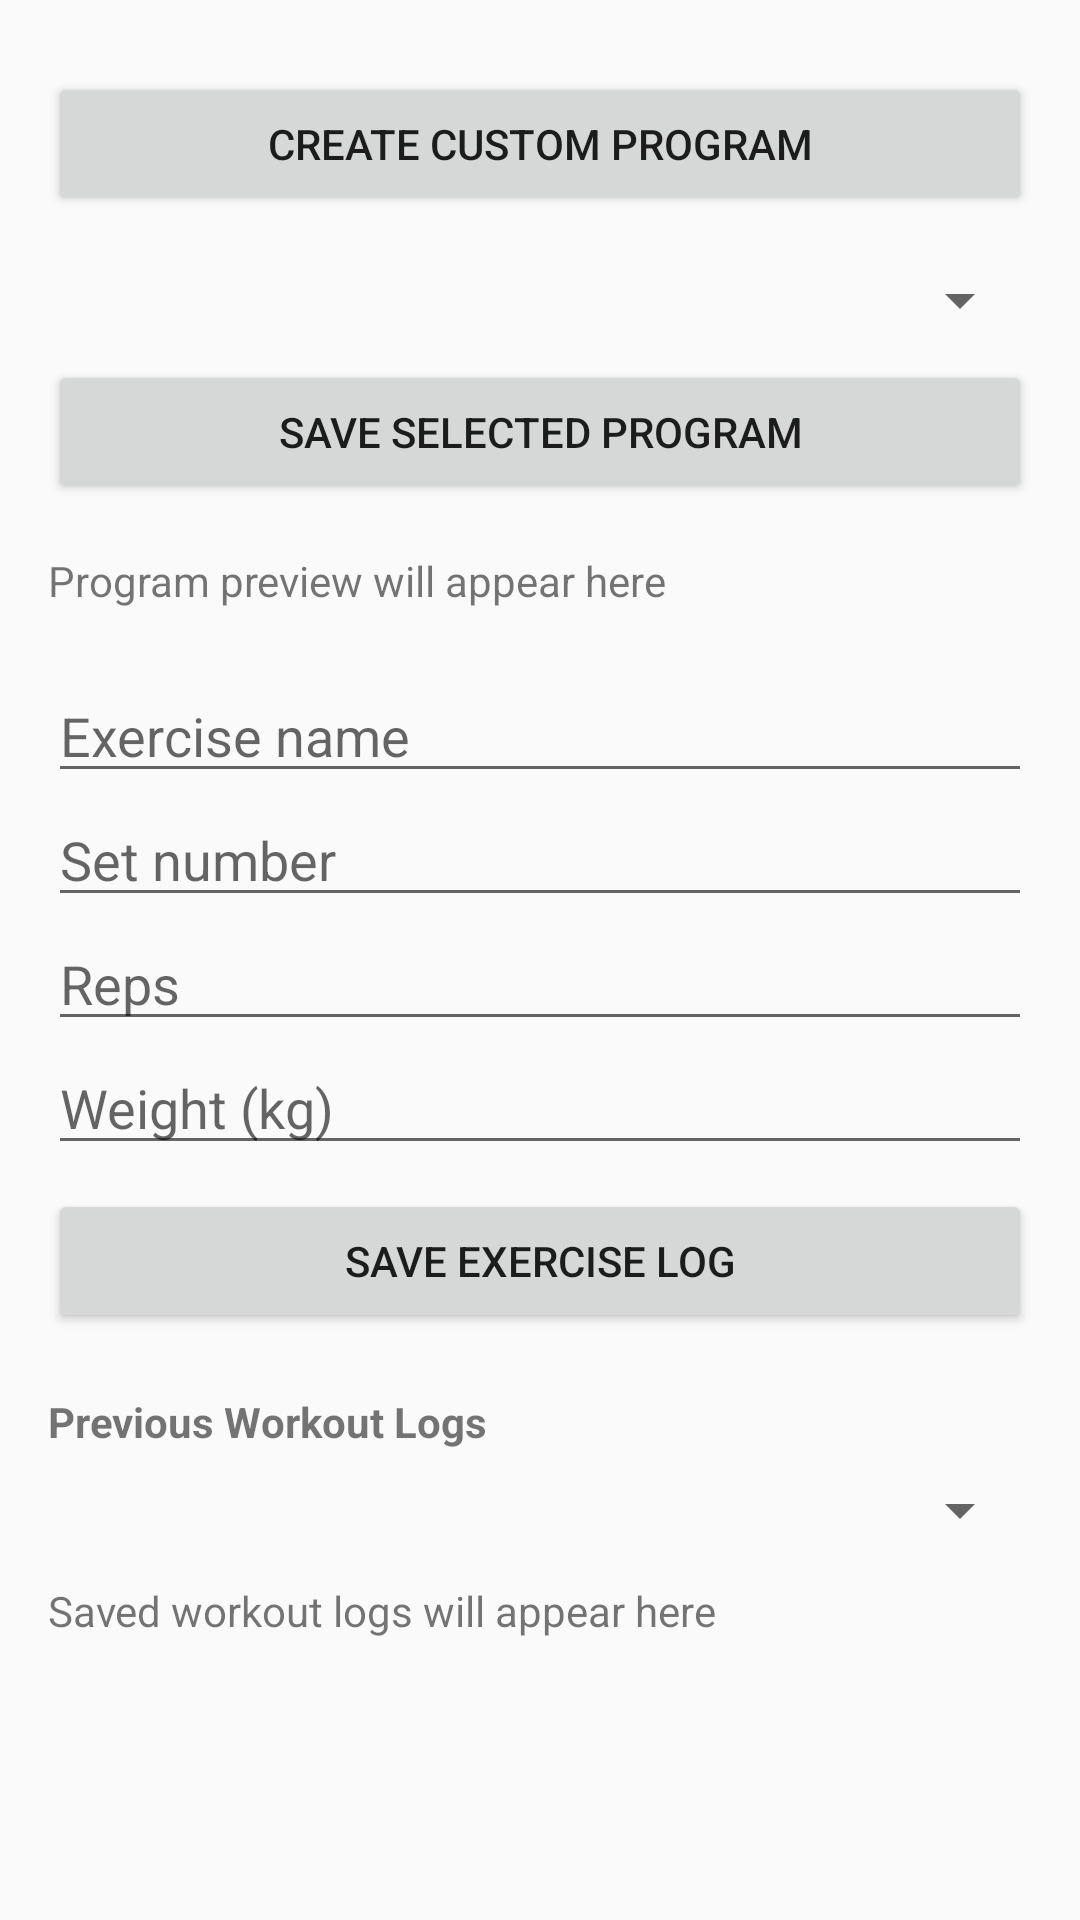

Produce the Android XML layout that renders to this screen, including the resource entries it uses.
<!-- AndroidManifest.xml: application theme Theme.W1965221_FinalYearProject -->
<!-- res/layout/activity_training_plan.xml -->
<?xml version="1.0" encoding="utf-8"?>
<ScrollView xmlns:android="http://schemas.android.com/apk/res/android"
    android:layout_width="match_parent"
    android:layout_height="match_parent">

    <LinearLayout
        android:layout_width="match_parent"
        android:layout_height="wrap_content"
        android:orientation="vertical"
        android:padding="16dp">


        <Button
            android:id="@+id/btnCreateCustom"
            android:layout_width="match_parent"
            android:layout_height="wrap_content"
            android:text="Create Custom Program"
            android:layout_marginTop="8dp" />

        <Spinner
            android:id="@+id/spinnerPrograms"
            android:layout_width="match_parent"
            android:layout_height="wrap_content"
            android:layout_marginTop="16dp" />

        <Button
            android:id="@+id/btnSaveProgram"
            android:layout_width="match_parent"
            android:layout_height="wrap_content"
            android:text="Save Selected Program"
            android:layout_marginTop="8dp" />

        <TextView
            android:id="@+id/tvProgramPreview"
            android:layout_width="match_parent"
            android:layout_height="wrap_content"
            android:layout_marginTop="16dp"
            android:text="Program preview will appear here" />

        <EditText
            android:id="@+id/etExerciseName"
            android:layout_width="match_parent"
            android:layout_height="wrap_content"
            android:hint="Exercise name"
            android:layout_marginTop="20dp" />

        <EditText
            android:id="@+id/etSetNumber"
            android:layout_width="match_parent"
            android:layout_height="wrap_content"
            android:hint="Set number"
            android:inputType="number" />

        <EditText
            android:id="@+id/etReps"
            android:layout_width="match_parent"
            android:layout_height="wrap_content"
            android:hint="Reps"
            android:inputType="number" />

        <EditText
            android:id="@+id/etWeight"
            android:layout_width="match_parent"
            android:layout_height="wrap_content"
            android:hint="Weight (kg)"
            android:inputType="numberDecimal" />

        <Button
            android:id="@+id/btnSaveLog"
            android:layout_width="match_parent"
            android:layout_height="wrap_content"
            android:text="Save Exercise Log"
            android:layout_marginTop="8dp" />

        <TextView
            android:id="@+id/tvHistoryTitle"
            android:layout_width="match_parent"
            android:layout_height="wrap_content"
            android:text="Previous Workout Logs"
            android:textStyle="bold"
            android:layout_marginTop="20dp" />

        <Spinner
            android:id="@+id/spinnerWorkoutHistory"
            android:layout_width="match_parent"
            android:layout_height="wrap_content"
            android:layout_marginTop="8dp" />

        <TextView
            android:id="@+id/tvWorkoutHistoryPreview"
            android:layout_width="match_parent"
            android:layout_height="wrap_content"
            android:text="Saved workout logs will appear here"
            android:layout_marginTop="12dp" />

    </LinearLayout>
</ScrollView>
<!-- resources referenced by this layout -->
<resources>
  <style name="Theme.W1965221_FinalYearProject" parent="Theme.AppCompat.DayNight.NoActionBar">
          <item name="colorPrimary">@color/purple_500</item>
          <item name="colorPrimaryDark">@color/purple_700</item>
          <item name="colorAccent">@color/teal_200</item>
      </style>
  <!-- not gathered from this repository: default colours our renderer supplied (Android Studio template values) -->
  <color name="purple_500">#FF6200EE</color>
  <color name="purple_700">#FF3700B3</color>
  <color name="teal_200">#FF03DAC5</color>
</resources>
